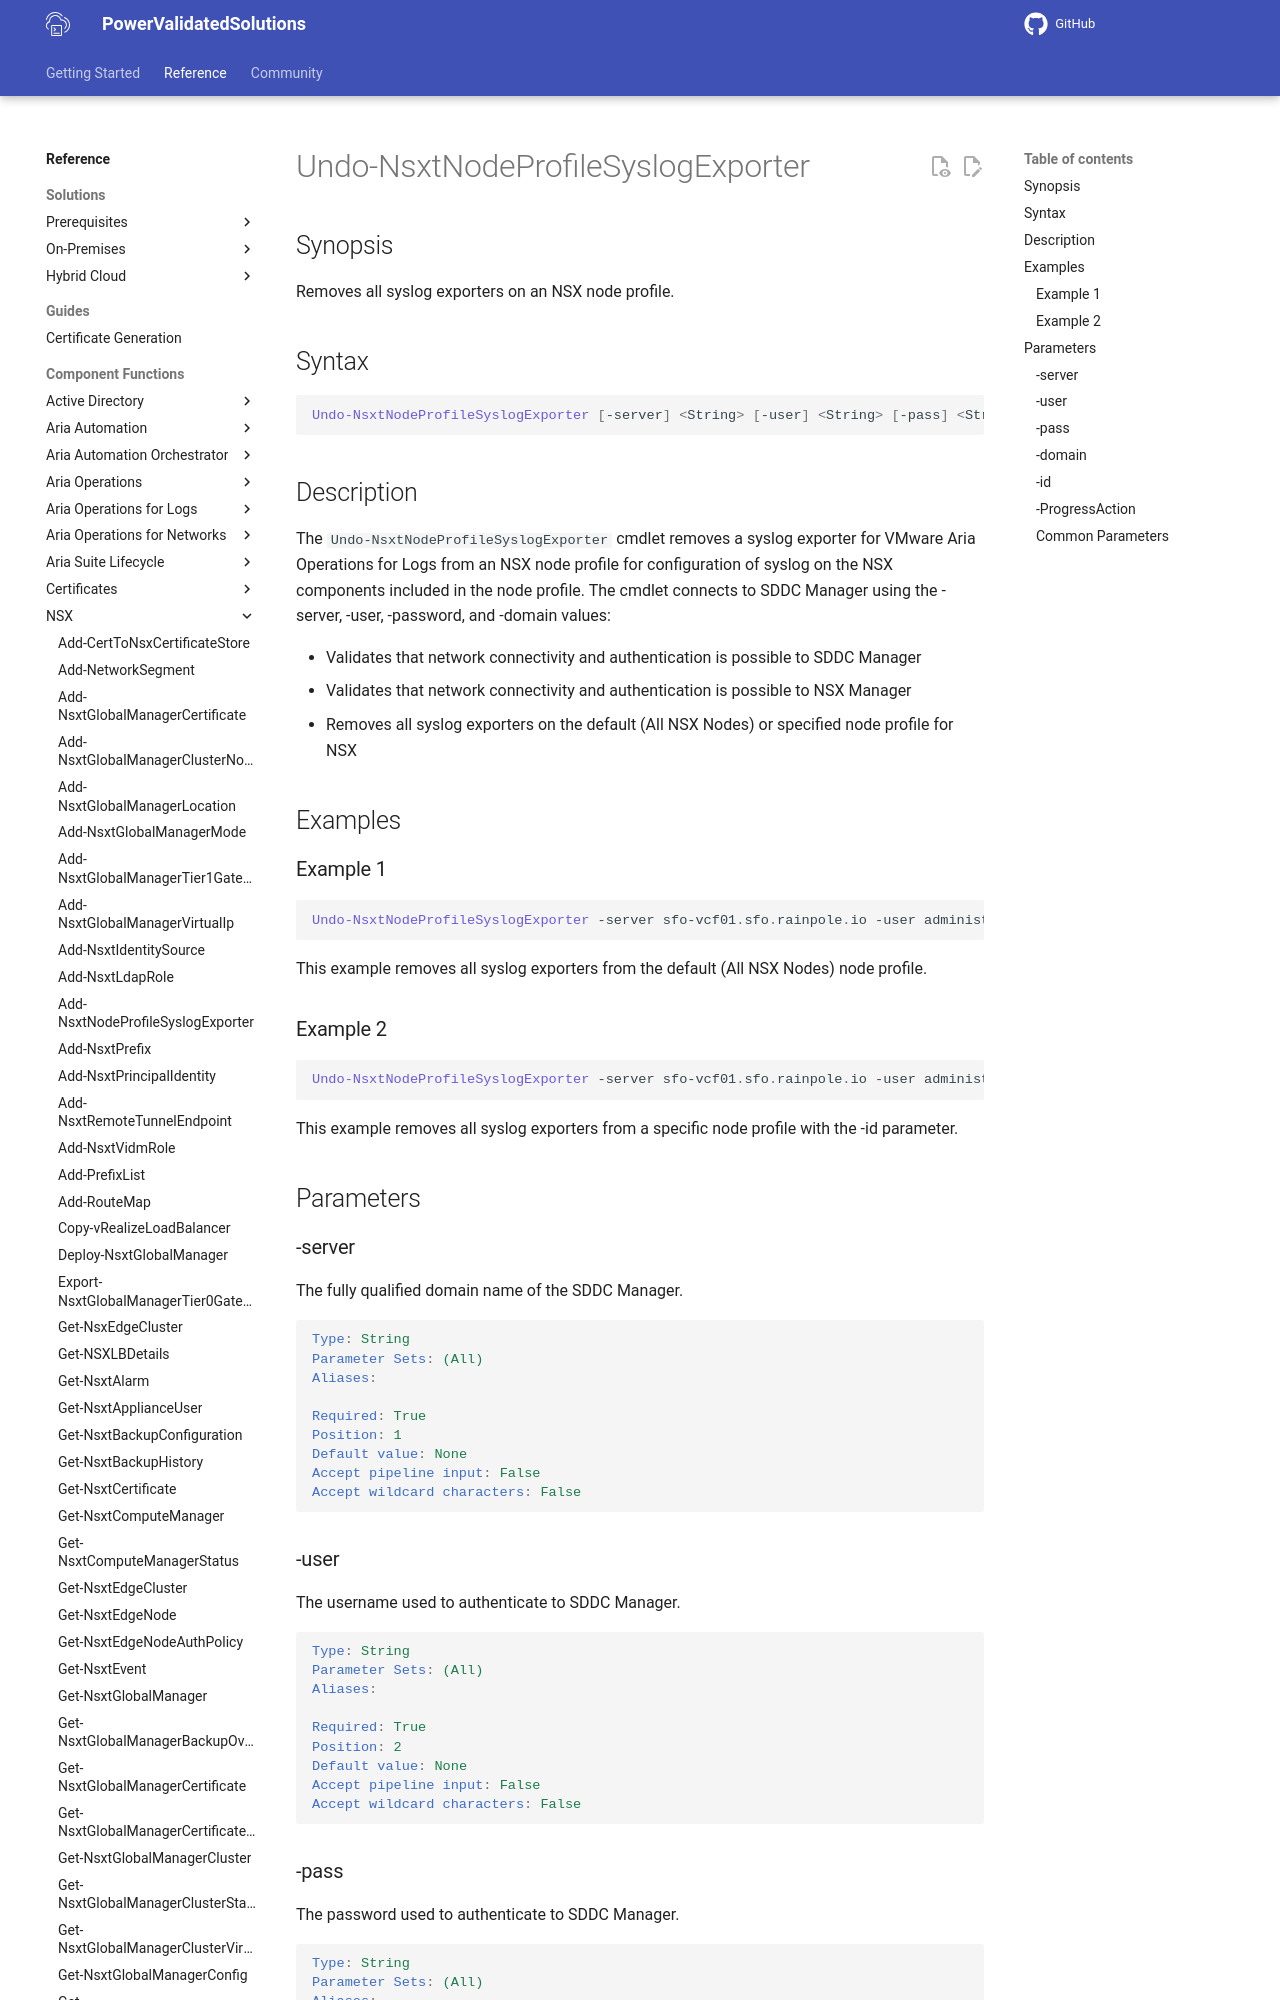

repository: vmware/power-validated-solutions-for-cloud-foundation · page: documentation/functions/nsx/Undo-NsxtNodeProfileSyslogExporter/index.html · generator: mkdocs

# Undo-NsxtNodeProfileSyslogExporter

## Synopsis

Removes all syslog exporters on an NSX node profile.

## Syntax

```powershell
Undo-NsxtNodeProfileSyslogExporter [-server] <String> [-user] <String> [-pass] <String> [-domain] <String> [[-id] <String>] [-ProgressAction <ActionPreference>] [<CommonParameters>]
```
